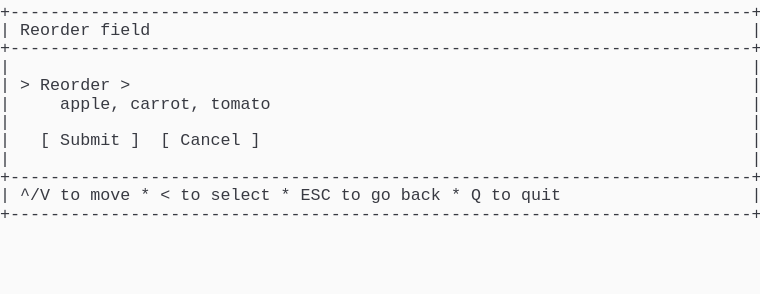
t = 0.00 s
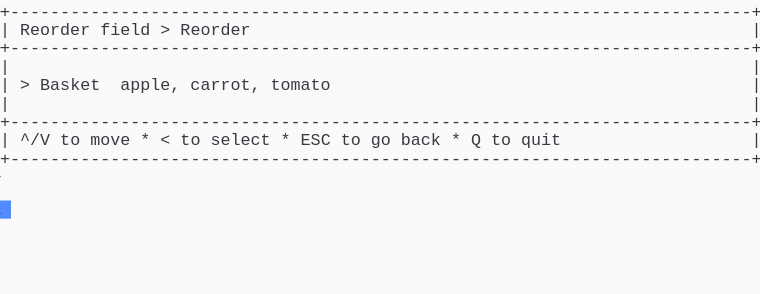
t = 1.37 s
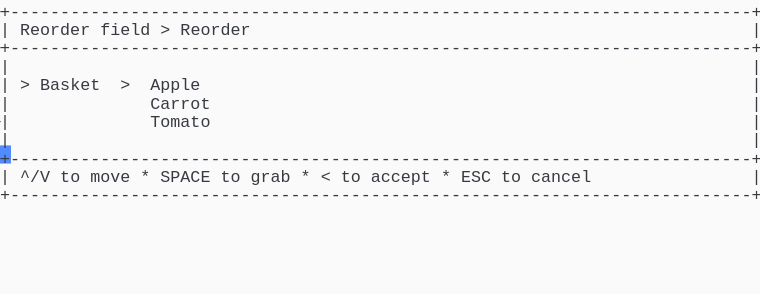
t = 2.39 s
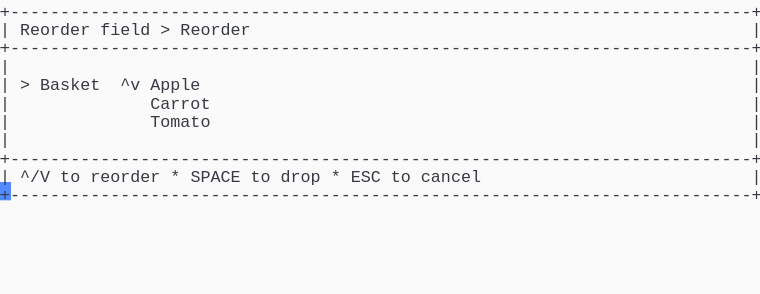
t = 3.61 s
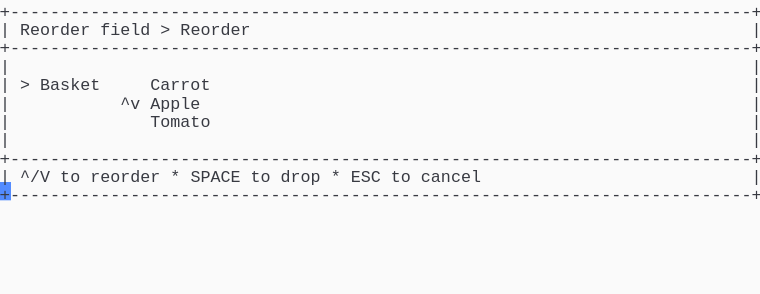
t = 4.62 s
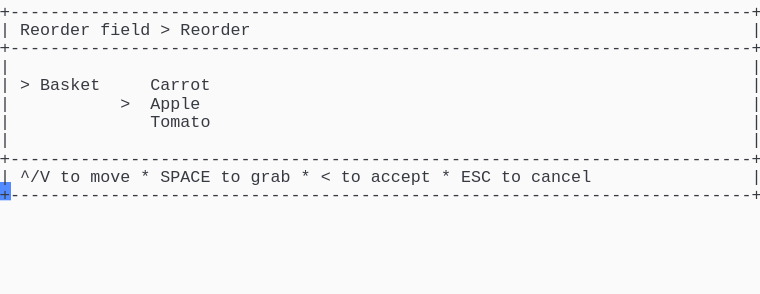
t = 6.00 s

The animated SVG that drew these frames (rendered in a browser with its animation timeline set to each time). Animation: 1 CSS @keyframes rule; one cycle of 7.38 s, repeats indefinitely.

<svg xmlns="http://www.w3.org/2000/svg" xmlns:xlink="http://www.w3.org/1999/xlink" width="760" height="293.92"><rect width="760" height="293.92" rx="0" ry="0" class="a"></rect><svg height="293.92" viewBox="0 0 76 29.392" width="760" xmlns="http://www.w3.org/2000/svg" xmlns:xlink="http://www.w3.org/1999/xlink"><style>.a{fill:rgb(250,250,250)}.b{font-family:Consolas,"Courier New",Courier,"Liberation Mono",monospace}.c{fill:rgb(56,58,66);white-space:pre}.d{fill:transparent}.e{fill:rgb(82,139,255)}.g{animation-duration:7.375s;animation-iteration-count:infinite;animation-name:f;animation-timing-function:steps(1,end)}@keyframes f{0%{transform:translateX(-0px)}0%{transform:translateX(-76px)}18.6%{transform:translateX(-152px)}29.7%{transform:translateX(-228px)}40.7%{transform:translateX(-304px)}51.7%{transform:translateX(-380px)}62.7%{transform:translateX(-456px)}100%{transform:translateX(-532px)}}</style><g font-family="Consolas, &quot;Courier New&quot;, Courier, &quot;Liberation Mono&quot;, monospace" font-size="1.67" class="b"><defs><symbol id="1"><text x="0" y="1.67" class="c" textLength="76.152" lengthAdjust="spacingAndGlyphs">+--------------------------------------------------------------------------+</text></symbol><symbol id="2"><text x="0" y="1.67" class="c" textLength="1.002" lengthAdjust="spacingAndGlyphs">|</text><text x="75.14999999999999" y="1.67" class="c" textLength="1.002" lengthAdjust="spacingAndGlyphs">|</text></symbol><symbol id="3"><text x="0" y="1.67" class="c" textLength="1.002" lengthAdjust="spacingAndGlyphs">|</text><text x="2.004" y="1.67" class="c" textLength="3.006" lengthAdjust="spacingAndGlyphs">^/V</text><text x="6.012" y="1.67" class="c" textLength="2.004" lengthAdjust="spacingAndGlyphs">to</text><text x="9.017999999999999" y="1.67" class="c" textLength="4.008" lengthAdjust="spacingAndGlyphs">move</text><text x="14.027999999999999" y="1.67" class="c" textLength="1.002" lengthAdjust="spacingAndGlyphs">*</text><text x="16.032" y="1.67" class="c" textLength="1.002" lengthAdjust="spacingAndGlyphs">&lt;</text><text x="18.035999999999998" y="1.67" class="c" textLength="2.004" lengthAdjust="spacingAndGlyphs">to</text><text x="21.041999999999998" y="1.67" class="c" textLength="6.012" lengthAdjust="spacingAndGlyphs">select</text><text x="28.055999999999997" y="1.67" class="c" textLength="1.002" lengthAdjust="spacingAndGlyphs">*</text><text x="30.059999999999995" y="1.67" class="c" textLength="3.006" lengthAdjust="spacingAndGlyphs">ESC</text><text x="34.068" y="1.67" class="c" textLength="2.004" lengthAdjust="spacingAndGlyphs">to</text><text x="37.074" y="1.67" class="c" textLength="2.004" lengthAdjust="spacingAndGlyphs">go</text><text x="40.08" y="1.67" class="c" textLength="4.008" lengthAdjust="spacingAndGlyphs">back</text><text x="45.089999999999996" y="1.67" class="c" textLength="1.002" lengthAdjust="spacingAndGlyphs">*</text><text x="47.093999999999994" y="1.67" class="c" textLength="1.002" lengthAdjust="spacingAndGlyphs">Q</text><text x="49.098" y="1.67" class="c" textLength="2.004" lengthAdjust="spacingAndGlyphs">to</text><text x="52.104" y="1.67" class="c" textLength="4.008" lengthAdjust="spacingAndGlyphs">quit</text><text x="75.14999999999999" y="1.67" class="c" textLength="1.002" lengthAdjust="spacingAndGlyphs">|</text></symbol><symbol id="4"><text x="0" y="1.67" class="c" textLength="1.002" lengthAdjust="spacingAndGlyphs">|</text><text x="2.004" y="1.67" class="c" textLength="7.014" lengthAdjust="spacingAndGlyphs">Reorder</text><text x="10.02" y="1.67" class="c" textLength="5.01" lengthAdjust="spacingAndGlyphs">field</text><text x="16.032" y="1.67" class="c" textLength="1.002" lengthAdjust="spacingAndGlyphs">&gt;</text><text x="18.035999999999998" y="1.67" class="c" textLength="7.014" lengthAdjust="spacingAndGlyphs">Reorder</text><text x="75.14999999999999" y="1.67" class="c" textLength="1.002" lengthAdjust="spacingAndGlyphs">|</text></symbol><symbol id="5"><text x="0" y="1.67" class="c" textLength="1.002" lengthAdjust="spacingAndGlyphs">|</text><text x="15.029999999999998" y="1.67" class="c" textLength="6.012" lengthAdjust="spacingAndGlyphs">Carrot</text><text x="75.14999999999999" y="1.67" class="c" textLength="1.002" lengthAdjust="spacingAndGlyphs">|</text></symbol><symbol id="6"><text x="0" y="1.67" class="c" textLength="1.002" lengthAdjust="spacingAndGlyphs">|</text><text x="15.029999999999998" y="1.67" class="c" textLength="6.012" lengthAdjust="spacingAndGlyphs">Tomato</text><text x="75.14999999999999" y="1.67" class="c" textLength="1.002" lengthAdjust="spacingAndGlyphs">|</text></symbol><symbol id="7"><text x="0" y="1.67" class="c" textLength="1.002" lengthAdjust="spacingAndGlyphs">|</text><text x="2.004" y="1.67" class="c" textLength="3.006" lengthAdjust="spacingAndGlyphs">^/V</text><text x="6.012" y="1.67" class="c" textLength="2.004" lengthAdjust="spacingAndGlyphs">to</text><text x="9.017999999999999" y="1.67" class="c" textLength="4.008" lengthAdjust="spacingAndGlyphs">move</text><text x="14.027999999999999" y="1.67" class="c" textLength="1.002" lengthAdjust="spacingAndGlyphs">*</text><text x="16.032" y="1.67" class="c" textLength="5.01" lengthAdjust="spacingAndGlyphs">SPACE</text><text x="22.043999999999997" y="1.67" class="c" textLength="2.004" lengthAdjust="spacingAndGlyphs">to</text><text x="25.05" y="1.67" class="c" textLength="4.008" lengthAdjust="spacingAndGlyphs">grab</text><text x="30.059999999999995" y="1.67" class="c" textLength="1.002" lengthAdjust="spacingAndGlyphs">*</text><text x="32.064" y="1.67" class="c" textLength="1.002" lengthAdjust="spacingAndGlyphs">&lt;</text><text x="34.068" y="1.67" class="c" textLength="2.004" lengthAdjust="spacingAndGlyphs">to</text><text x="37.074" y="1.67" class="c" textLength="6.012" lengthAdjust="spacingAndGlyphs">accept</text><text x="44.087999999999994" y="1.67" class="c" textLength="1.002" lengthAdjust="spacingAndGlyphs">*</text><text x="46.09199999999999" y="1.67" class="c" textLength="3.006" lengthAdjust="spacingAndGlyphs">ESC</text><text x="50.1" y="1.67" class="c" textLength="2.004" lengthAdjust="spacingAndGlyphs">to</text><text x="53.105999999999995" y="1.67" class="c" textLength="6.012" lengthAdjust="spacingAndGlyphs">cancel</text><text x="75.14999999999999" y="1.67" class="c" textLength="1.002" lengthAdjust="spacingAndGlyphs">|</text></symbol><symbol id="8"><text x="0" y="1.67" class="c" textLength="1.002" lengthAdjust="spacingAndGlyphs">|</text><text x="2.004" y="1.67" class="c" textLength="3.006" lengthAdjust="spacingAndGlyphs">^/V</text><text x="6.012" y="1.67" class="c" textLength="2.004" lengthAdjust="spacingAndGlyphs">to</text><text x="9.017999999999999" y="1.67" class="c" textLength="7.014" lengthAdjust="spacingAndGlyphs">reorder</text><text x="17.034" y="1.67" class="c" textLength="1.002" lengthAdjust="spacingAndGlyphs">*</text><text x="19.037999999999997" y="1.67" class="c" textLength="5.01" lengthAdjust="spacingAndGlyphs">SPACE</text><text x="25.05" y="1.67" class="c" textLength="2.004" lengthAdjust="spacingAndGlyphs">to</text><text x="28.055999999999997" y="1.67" class="c" textLength="4.008" lengthAdjust="spacingAndGlyphs">drop</text><text x="33.065999999999995" y="1.67" class="c" textLength="1.002" lengthAdjust="spacingAndGlyphs">*</text><text x="35.06999999999999" y="1.67" class="c" textLength="3.006" lengthAdjust="spacingAndGlyphs">ESC</text><text x="39.077999999999996" y="1.67" class="c" textLength="2.004" lengthAdjust="spacingAndGlyphs">to</text><text x="42.083999999999996" y="1.67" class="c" textLength="6.012" lengthAdjust="spacingAndGlyphs">cancel</text><text x="75.14999999999999" y="1.67" class="c" textLength="1.002" lengthAdjust="spacingAndGlyphs">|</text></symbol><symbol id="9"><text x="0" y="1.67" class="c" textLength="1.002" lengthAdjust="spacingAndGlyphs">|</text><text x="2.004" y="1.67" class="c" textLength="1.002" lengthAdjust="spacingAndGlyphs">&gt;</text><text x="4.008" y="1.67" class="c" textLength="6.012" lengthAdjust="spacingAndGlyphs">Basket</text><text x="15.029999999999998" y="1.67" class="c" textLength="6.012" lengthAdjust="spacingAndGlyphs">Carrot</text><text x="75.14999999999999" y="1.67" class="c" textLength="1.002" lengthAdjust="spacingAndGlyphs">|</text></symbol><symbol id="10"><text x="0" y="1.67" class="c" textLength="1.002" lengthAdjust="spacingAndGlyphs">|</text><text x="12.024" y="1.67" class="c" textLength="1.002" lengthAdjust="spacingAndGlyphs">&gt;</text><text x="15.029999999999998" y="1.67" class="c" textLength="5.01" lengthAdjust="spacingAndGlyphs">Apple</text><text x="75.14999999999999" y="1.67" class="c" textLength="1.002" lengthAdjust="spacingAndGlyphs">|</text></symbol><symbol id="a"><rect height="16" width="76" x="0" y="0" class="d"></rect></symbol><symbol id="b"><rect height="1.837" width="1.1022" class="e"></rect></symbol></defs><rect height="29.392" width="76" class="a"></rect><g class="g"><svg x="0" y="0" width="608"><svg x="0"><use xlink:href="#a"></use><use xlink:href="#b" x="-0.0040000000000000036" y="0"></use></svg><svg x="76"><use xlink:href="#a"></use><use xlink:href="#b" x="75.996" y="20.031999999999996"></use><use xlink:href="#1" y="0"></use><text x="0" y="3.5069999999999997" class="c" textLength="1.002" lengthAdjust="spacingAndGlyphs">|</text><text x="2.004" y="3.5069999999999997" class="c" textLength="7.014" lengthAdjust="spacingAndGlyphs">Reorder</text><text x="10.02" y="3.5069999999999997" class="c" textLength="5.01" lengthAdjust="spacingAndGlyphs">field</text><text x="75.14999999999999" y="3.5069999999999997" class="c" textLength="1.002" lengthAdjust="spacingAndGlyphs">|</text><use xlink:href="#1" y="3.674"></use><use xlink:href="#2" y="5.511"></use><text x="0" y="9.018" class="c" textLength="1.002" lengthAdjust="spacingAndGlyphs">|</text><text x="2.004" y="9.018" class="c" textLength="1.002" lengthAdjust="spacingAndGlyphs">&gt;</text><text x="4.008" y="9.018" class="c" textLength="7.014" lengthAdjust="spacingAndGlyphs">Reorder</text><text x="12.024" y="9.018" class="c" textLength="1.002" lengthAdjust="spacingAndGlyphs">&gt;</text><text x="75.14999999999999" y="9.018" class="c" textLength="1.002" lengthAdjust="spacingAndGlyphs">|</text><text x="0" y="10.855" class="c" textLength="1.002" lengthAdjust="spacingAndGlyphs">|</text><text x="6.012" y="10.855" class="c" textLength="6.012" lengthAdjust="spacingAndGlyphs">apple,</text><text x="13.026" y="10.855" class="c" textLength="7.014" lengthAdjust="spacingAndGlyphs">carrot,</text><text x="21.041999999999998" y="10.855" class="c" textLength="6.012" lengthAdjust="spacingAndGlyphs">tomato</text><text x="75.14999999999999" y="10.855" class="c" textLength="1.002" lengthAdjust="spacingAndGlyphs">|</text><use xlink:href="#2" y="11.022"></use><text x="0" y="14.529" class="c" textLength="1.002" lengthAdjust="spacingAndGlyphs">|</text><text x="4.008" y="14.529" class="c" textLength="1.002" lengthAdjust="spacingAndGlyphs">[</text><text x="6.012" y="14.529" class="c" textLength="6.012" lengthAdjust="spacingAndGlyphs">Submit</text><text x="13.026" y="14.529" class="c" textLength="1.002" lengthAdjust="spacingAndGlyphs">]</text><text x="16.032" y="14.529" class="c" textLength="1.002" lengthAdjust="spacingAndGlyphs">[</text><text x="18.035999999999998" y="14.529" class="c" textLength="6.012" lengthAdjust="spacingAndGlyphs">Cancel</text><text x="25.05" y="14.529" class="c" textLength="1.002" lengthAdjust="spacingAndGlyphs">]</text><text x="75.14999999999999" y="14.529" class="c" textLength="1.002" lengthAdjust="spacingAndGlyphs">|</text><use xlink:href="#2" y="14.696"></use><use xlink:href="#1" y="16.533"></use><use xlink:href="#3" y="18.37"></use><use xlink:href="#1" y="20.206999999999997"></use></svg><svg x="152"><use xlink:href="#a"></use><use xlink:href="#b" x="75.996" y="14.520999999999999"></use><use xlink:href="#1" y="0"></use><use xlink:href="#4" y="1.837"></use><use xlink:href="#1" y="3.674"></use><use xlink:href="#2" y="5.511"></use><text x="0" y="9.018" class="c" textLength="1.002" lengthAdjust="spacingAndGlyphs">|</text><text x="2.004" y="9.018" class="c" textLength="1.002" lengthAdjust="spacingAndGlyphs">&gt;</text><text x="4.008" y="9.018" class="c" textLength="6.012" lengthAdjust="spacingAndGlyphs">Basket</text><text x="12.024" y="9.018" class="c" textLength="6.012" lengthAdjust="spacingAndGlyphs">apple,</text><text x="19.037999999999997" y="9.018" class="c" textLength="7.014" lengthAdjust="spacingAndGlyphs">carrot,</text><text x="27.054" y="9.018" class="c" textLength="6.012" lengthAdjust="spacingAndGlyphs">tomato</text><text x="75.14999999999999" y="9.018" class="c" textLength="1.002" lengthAdjust="spacingAndGlyphs">|</text><use xlink:href="#2" y="9.185"></use><use xlink:href="#1" y="11.022"></use><use xlink:href="#3" y="12.859"></use><use xlink:href="#1" y="14.696"></use></svg><svg x="228"><use xlink:href="#a"></use><use xlink:href="#b" x="75.996" y="18.195"></use><use xlink:href="#1" y="0"></use><use xlink:href="#4" y="1.837"></use><use xlink:href="#1" y="3.674"></use><use xlink:href="#2" y="5.511"></use><text x="0" y="9.018" class="c" textLength="1.002" lengthAdjust="spacingAndGlyphs">|</text><text x="2.004" y="9.018" class="c" textLength="1.002" lengthAdjust="spacingAndGlyphs">&gt;</text><text x="4.008" y="9.018" class="c" textLength="6.012" lengthAdjust="spacingAndGlyphs">Basket</text><text x="12.024" y="9.018" class="c" textLength="1.002" lengthAdjust="spacingAndGlyphs">&gt;</text><text x="15.029999999999998" y="9.018" class="c" textLength="5.01" lengthAdjust="spacingAndGlyphs">Apple</text><text x="75.14999999999999" y="9.018" class="c" textLength="1.002" lengthAdjust="spacingAndGlyphs">|</text><use xlink:href="#5" y="9.185"></use><use xlink:href="#6" y="11.022"></use><use xlink:href="#2" y="12.859"></use><use xlink:href="#1" y="14.696"></use><use xlink:href="#7" y="16.533"></use><use xlink:href="#1" y="18.37"></use></svg><svg x="304"><use xlink:href="#a"></use><use xlink:href="#b" x="75.996" y="18.195"></use><use xlink:href="#1" y="0"></use><use xlink:href="#4" y="1.837"></use><use xlink:href="#1" y="3.674"></use><use xlink:href="#2" y="5.511"></use><text x="0" y="9.018" class="c" textLength="1.002" lengthAdjust="spacingAndGlyphs">|</text><text x="2.004" y="9.018" class="c" textLength="1.002" lengthAdjust="spacingAndGlyphs">&gt;</text><text x="4.008" y="9.018" class="c" textLength="6.012" lengthAdjust="spacingAndGlyphs">Basket</text><text x="12.024" y="9.018" class="c" textLength="2.004" lengthAdjust="spacingAndGlyphs">^v</text><text x="15.029999999999998" y="9.018" class="c" textLength="5.01" lengthAdjust="spacingAndGlyphs">Apple</text><text x="75.14999999999999" y="9.018" class="c" textLength="1.002" lengthAdjust="spacingAndGlyphs">|</text><use xlink:href="#5" y="9.185"></use><use xlink:href="#6" y="11.022"></use><use xlink:href="#2" y="12.859"></use><use xlink:href="#1" y="14.696"></use><use xlink:href="#8" y="16.533"></use><use xlink:href="#1" y="18.37"></use></svg><svg x="380"><use xlink:href="#a"></use><use xlink:href="#b" x="75.996" y="18.195"></use><use xlink:href="#1" y="0"></use><use xlink:href="#4" y="1.837"></use><use xlink:href="#1" y="3.674"></use><use xlink:href="#2" y="5.511"></use><use xlink:href="#9" y="7.348"></use><text x="0" y="10.855" class="c" textLength="1.002" lengthAdjust="spacingAndGlyphs">|</text><text x="12.024" y="10.855" class="c" textLength="2.004" lengthAdjust="spacingAndGlyphs">^v</text><text x="15.029999999999998" y="10.855" class="c" textLength="5.01" lengthAdjust="spacingAndGlyphs">Apple</text><text x="75.14999999999999" y="10.855" class="c" textLength="1.002" lengthAdjust="spacingAndGlyphs">|</text><use xlink:href="#6" y="11.022"></use><use xlink:href="#2" y="12.859"></use><use xlink:href="#1" y="14.696"></use><use xlink:href="#8" y="16.533"></use><use xlink:href="#1" y="18.37"></use></svg><svg x="456"><use xlink:href="#a"></use><use xlink:href="#b" x="75.996" y="18.195"></use><use xlink:href="#1" y="0"></use><use xlink:href="#4" y="1.837"></use><use xlink:href="#1" y="3.674"></use><use xlink:href="#2" y="5.511"></use><use xlink:href="#9" y="7.348"></use><use xlink:href="#10" y="9.185"></use><use xlink:href="#6" y="11.022"></use><use xlink:href="#2" y="12.859"></use><use xlink:href="#1" y="14.696"></use><use xlink:href="#7" y="16.533"></use><use xlink:href="#1" y="18.37"></use></svg><svg x="532"><use xlink:href="#a"></use><use xlink:href="#b" x="0.996" y="20.031999999999996"></use><use xlink:href="#1" y="0"></use><use xlink:href="#4" y="1.837"></use><use xlink:href="#1" y="3.674"></use><use xlink:href="#2" y="5.511"></use><use xlink:href="#9" y="7.348"></use><use xlink:href="#10" y="9.185"></use><use xlink:href="#6" y="11.022"></use><use xlink:href="#2" y="12.859"></use><use xlink:href="#1" y="14.696"></use><use xlink:href="#7" y="16.533"></use><use xlink:href="#1" y="18.37"></use></svg></svg></g></g></svg></svg>
